Photos from the image-classification dataset "data" in the GitHub repository KAOSFINAL/GLORIOUSSYTEM. Its 3 classes are: deficient, healthy, non lettuce.

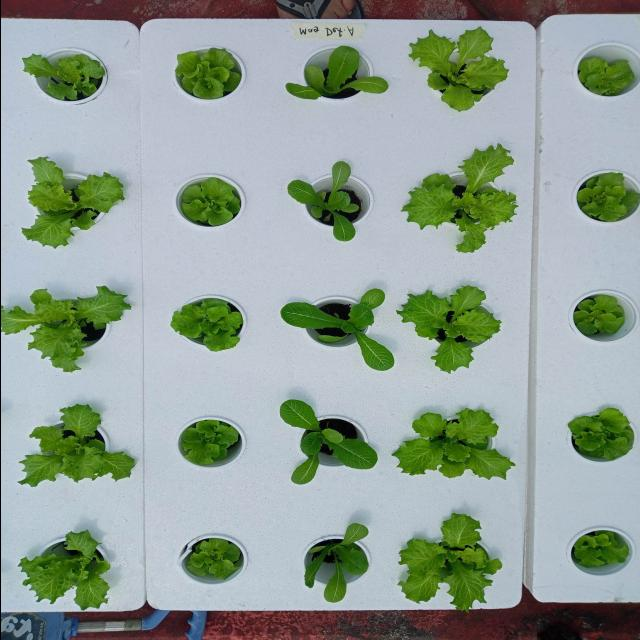
Label: healthy

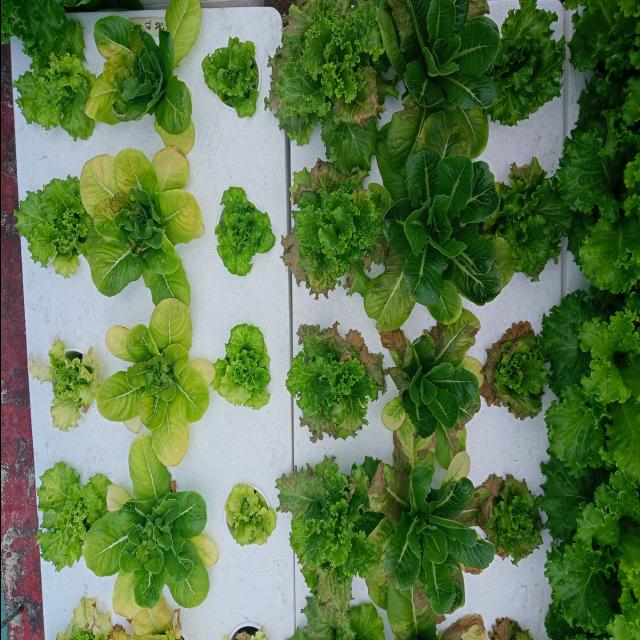
Label: deficient

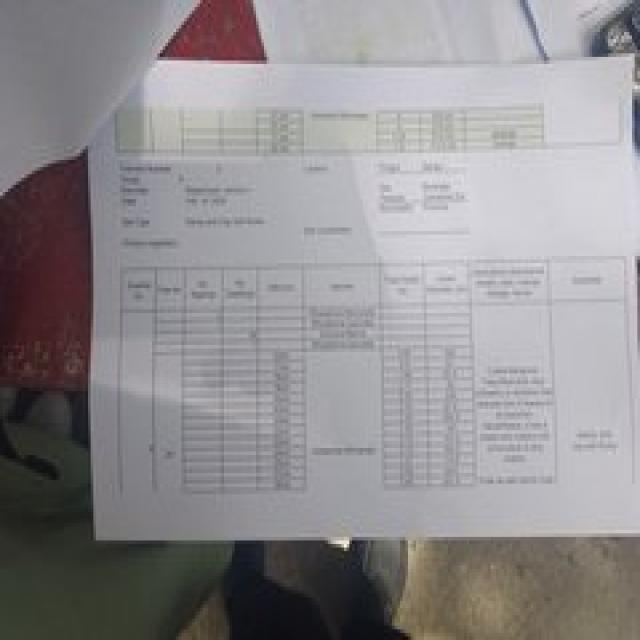
Label: non lettuce

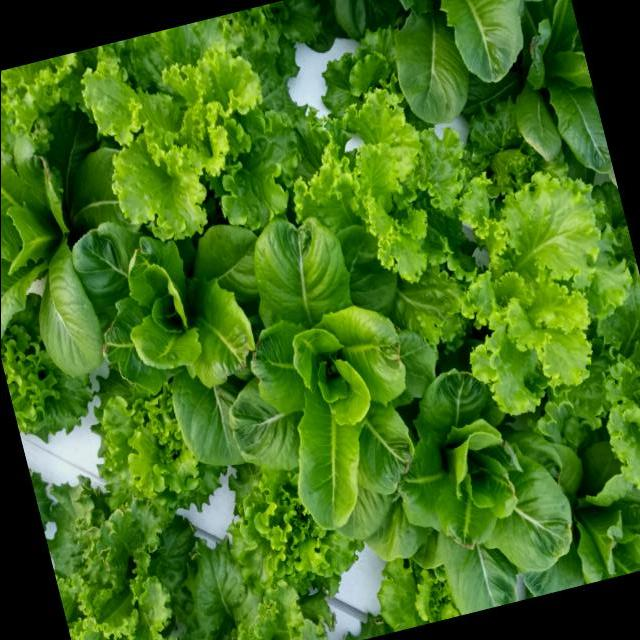
Label: healthy

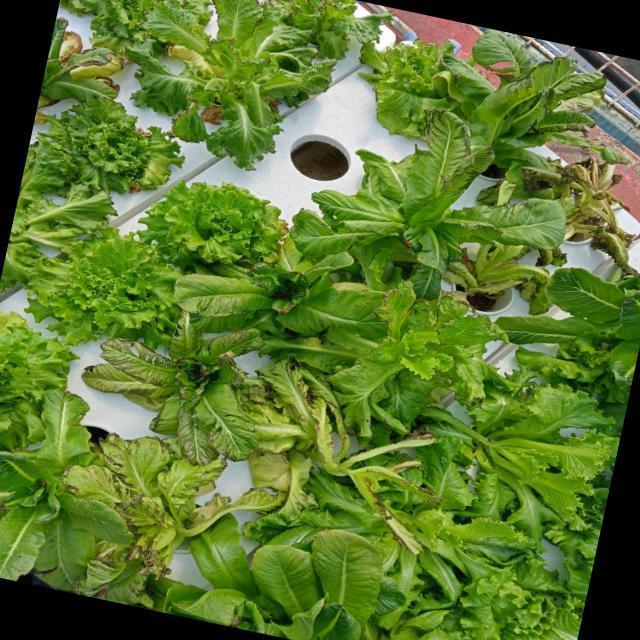
Label: deficient

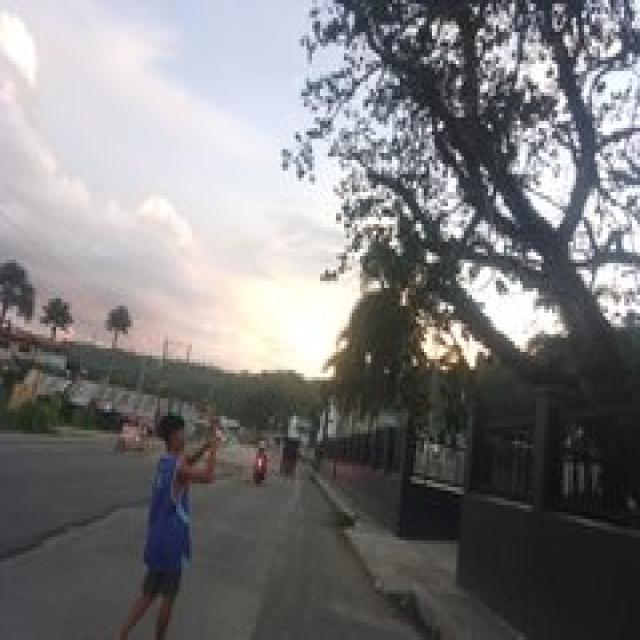
Label: non lettuce
